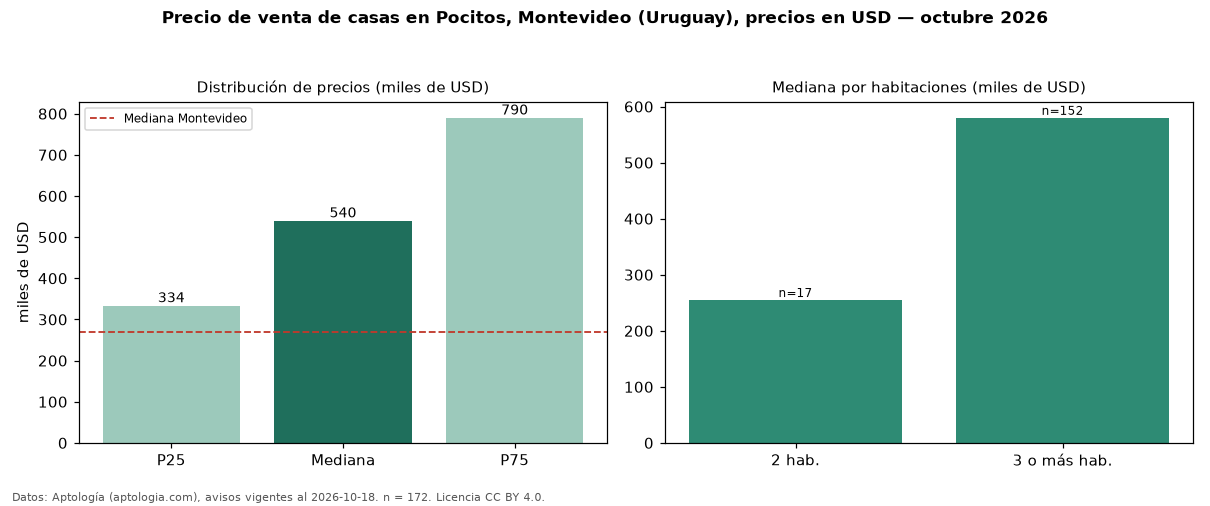

Source data for this figure (header and first rows):
seccion, metrica, valor, moneda, n
precio, p25, 333750, USD, 172
precio, mediana, 540000, USD, 172
precio, p75, 790000, USD, 172
precio, minimo, 129000, USD, 172
precio, maximo, 4500000, USD, 172
m2, mediana_precio_m2, 2354, USD, 171
m2, area_mediana_m2, 232.0, m2, 171
banos, mediana_banos, 3.0, , 
parqueadero, pct_con_parqueadero, 100.0, %, 123
habitaciones, 2, 255000, USD, 17
habitaciones, 3+, 580000, USD, 152
ciudad, mediana_ciudad_referencia, 269000, USD, 
ciudad, mediana_m2_ciudad, 1626, USD, 
fuente, fecha_datos, 2026-10-18, , 
fuente, atribucion, https://www.aptologia.com/uy/venta/monte…, , 
fuente, licencia, CC BY 4.0, , 
